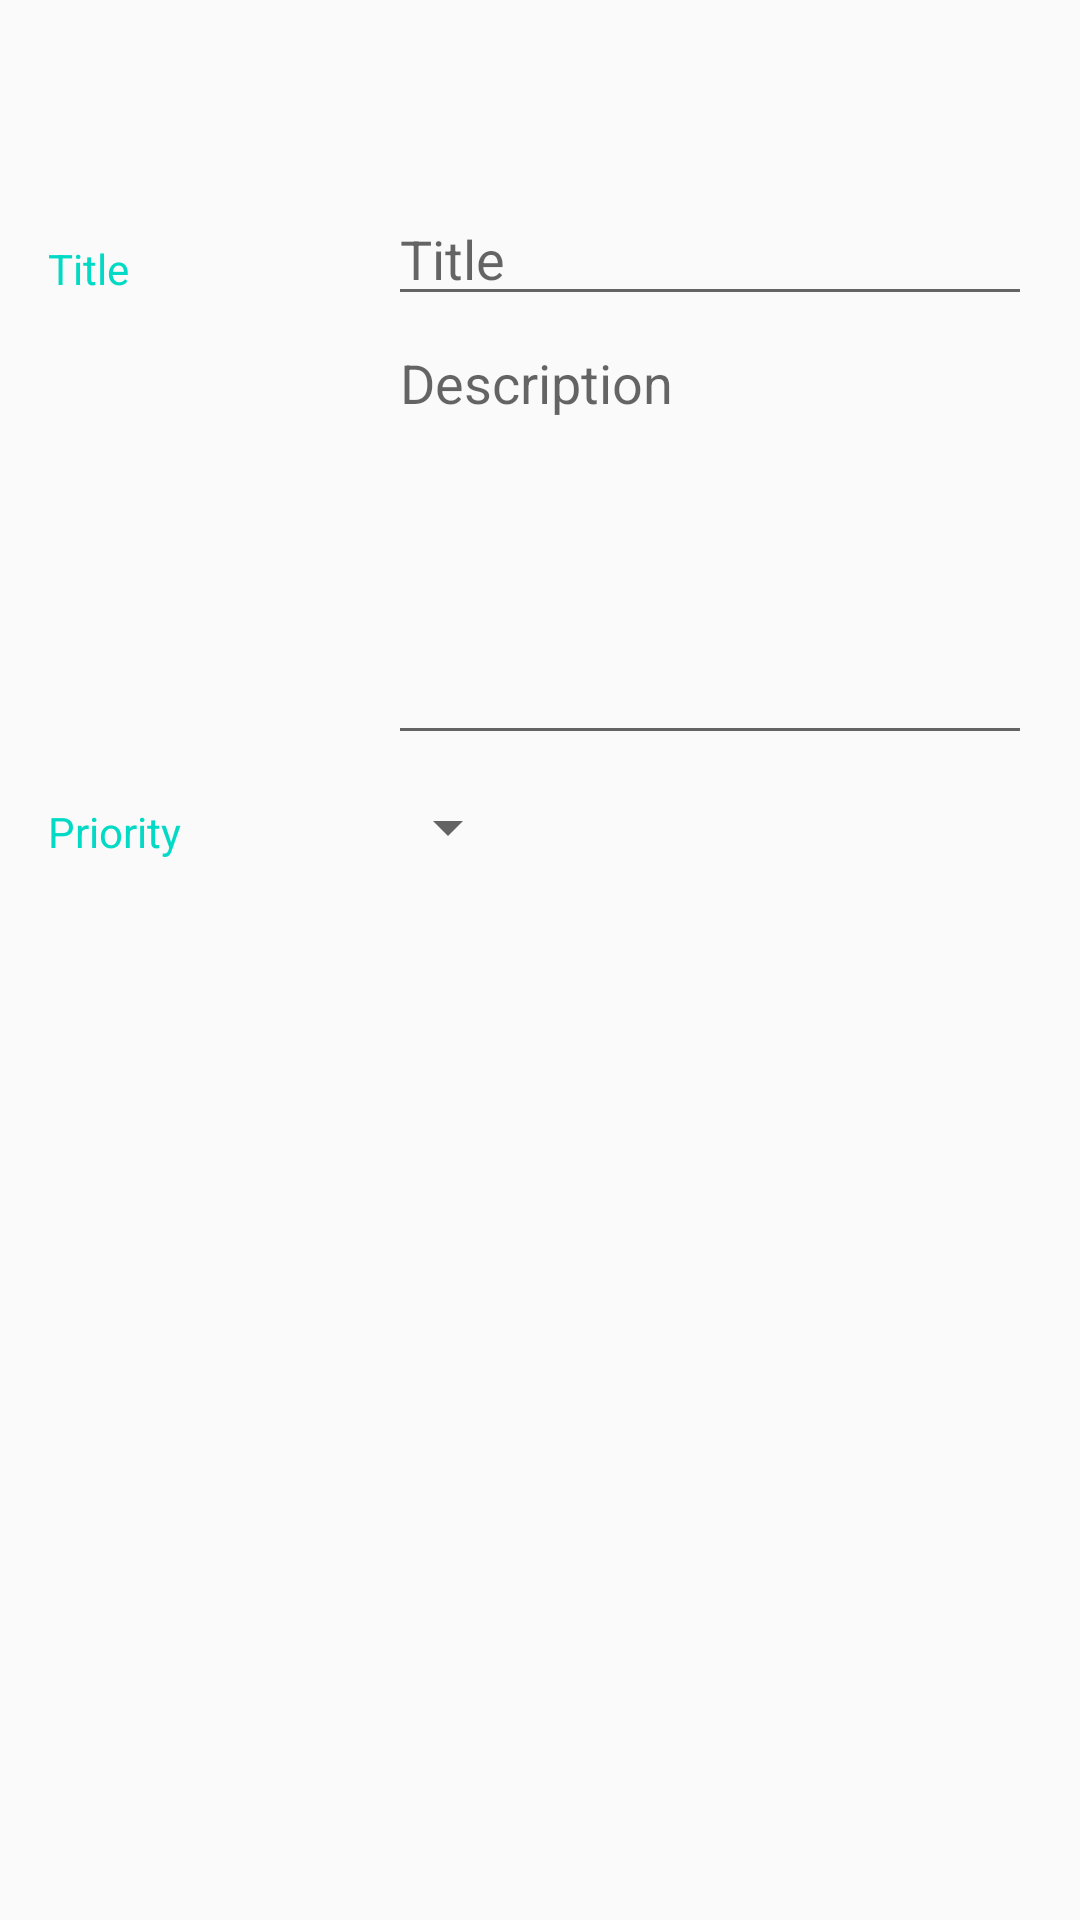

Reconstruct the res/layout file that produces this screen, plus the resources it refers to.
<!-- AndroidManifest.xml: application theme AppTheme -->
<!-- res/layout/content_editor.xml -->
<?xml version="1.0" encoding="utf-8"?>
<LinearLayout xmlns:android="http://schemas.android.com/apk/res/android"
    xmlns:tools="http://schemas.android.com/tools"
    android:layout_width="match_parent"
    android:layout_height="match_parent"
    android:paddingBottom="@dimen/activity_vertical_margin"
    android:paddingLeft="@dimen/activity_horizontal_margin"
    android:paddingRight="@dimen/activity_horizontal_margin"
    android:paddingTop="@dimen/activity_vertical_onTop"
    android:orientation="vertical"
    tools:context=".Editor"
    >
    <LinearLayout
        android:layout_width="match_parent"
        android:layout_height="wrap_content"
        android:orientation="horizontal">

        <TextView
            android:text="@string/category_overview"
            style="@style/CategoryStyle" />
        <LinearLayout
            android:layout_height="wrap_content"
            android:layout_width="0dp"
            android:layout_weight="2"
            android:paddingLeft="4dp"
            android:orientation="vertical">
            <EditText
                android:id="@+id/edit_todo_name"
                android:hint="@string/hint_to_do"
                android:inputType="textCapWords"
                style="@style/EditorFieldStyle" />

            <EditText
                android:gravity="top|left"
                android:id="@+id/edit_description"
                android:hint="@string/hint_description"
                android:inputType="textMultiLine"
                android:lines="8"
                android:minLines="6"
                android:maxLines="10"
                android:scrollbars="vertical"
                style="@style/EditorFieldStyle" />
        </LinearLayout>
    </LinearLayout>
    <LinearLayout
        android:id="@+id/container_gender"
        android:layout_width="match_parent"
        android:layout_height="wrap_content"
        android:orientation="horizontal">

        
        <TextView
            android:text="@string/category_priority"
            style="@style/CategoryStyle" />

        
        <LinearLayout
            android:layout_height="wrap_content"
            android:layout_width="0dp"
            android:layout_weight="2"
            android:orientation="vertical">

            
            <Spinner
                android:id="@+id/spinner"
                android:layout_height="48dp"
                android:layout_width="wrap_content"
                android:paddingRight="16dp"
                android:spinnerMode="dropdown"/>
        </LinearLayout>
    </LinearLayout>


</LinearLayout>
<!-- resources referenced by this layout -->
<resources>
  <dimen name="activity_horizontal_margin">16dp</dimen>
  <dimen name="activity_vertical_margin">16dp</dimen>
  <dimen name="activity_vertical_onTop">64dp</dimen>
  <string name="category_overview"> Title </string>
  <string name="category_priority">Priority</string>
  <string name="hint_description">Description</string>
  <string name="hint_to_do"> Title </string>
  <style name="CategoryStyle">
          <item name="android:layout_height">wrap_content</item>
          <item name="android:layout_width">0dp</item>
          <item name="android:layout_weight">1</item>
          <item name="android:paddingTop">16dp</item>
          <item name="android:textColor">@color/colorAccent</item>
  
          <item name="android:textAppearance">?android:textAppearanceSmall</item>
      </style>
  <style name="EditorFieldStyle">
          <item name="android:layout_height">wrap_content</item>
          <item name="android:layout_width">match_parent</item>
  
          <item name="android:textAppearance">?android:textAppearanceMedium</item>
      </style>
  <style name="AppTheme" parent="Theme.AppCompat.Light.DarkActionBar">
          
          <item name="colorPrimary">@color/colorPrimary</item>
          <item name="colorPrimaryDark">@color/colorPrimaryDark</item>
          <item name="colorAccent">@color/colorAccent</item>
      </style>
  <!-- not gathered from this repository: default colours our renderer supplied (Android Studio template values) -->
  <color name="colorPrimary">#FF6200EE</color>
  <color name="colorPrimaryDark">#FF3700B3</color>
  <color name="colorAccent">#FF03DAC5</color>
</resources>
